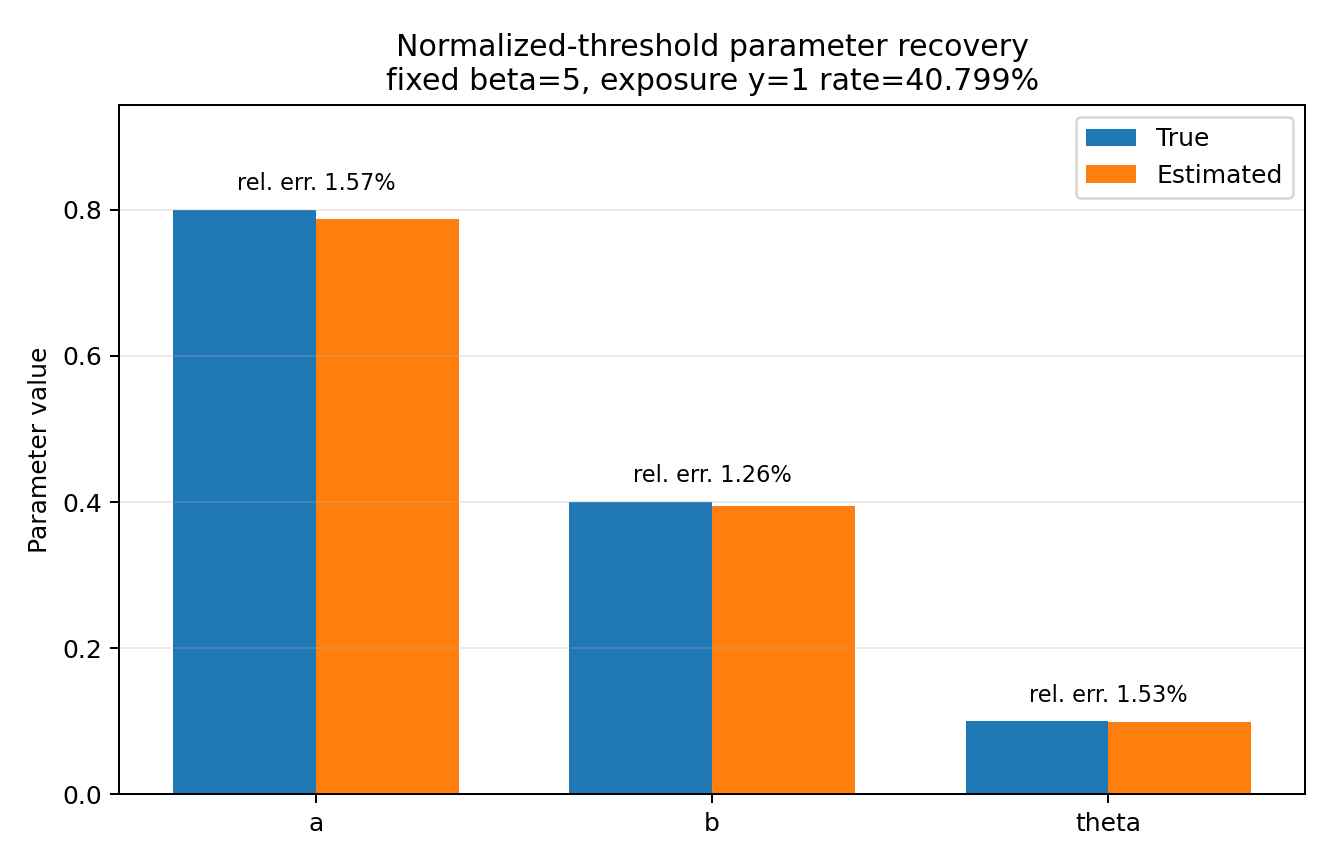

Data behind this chart, as committed beside it:
a_true, b_true, theta_true, beta, a_hat, b_hat, theta_hat, a_absolute_error, b_absolute_error, theta_absolute_error, a_relative_error, b_relative_error, theta_relative_error, fitted_intercept, num_cascades, num_observations, num_activations, y_positive_rate, m_in_count, m_in_mean, m_in_std, m_in_min, m_in_q25, m_in_median
0.8, 0.4, 0.1, 5.0, 0.7875, 0.3949, 0.09847, 0.01253, 0.005054, 0.001527, 0.01566, 0.01263, 0.01527, -0.0005083, 30, 157650, 64320, 0.408, 157650, 6.436, 13.17, 0.0, 0.0, 1.0
